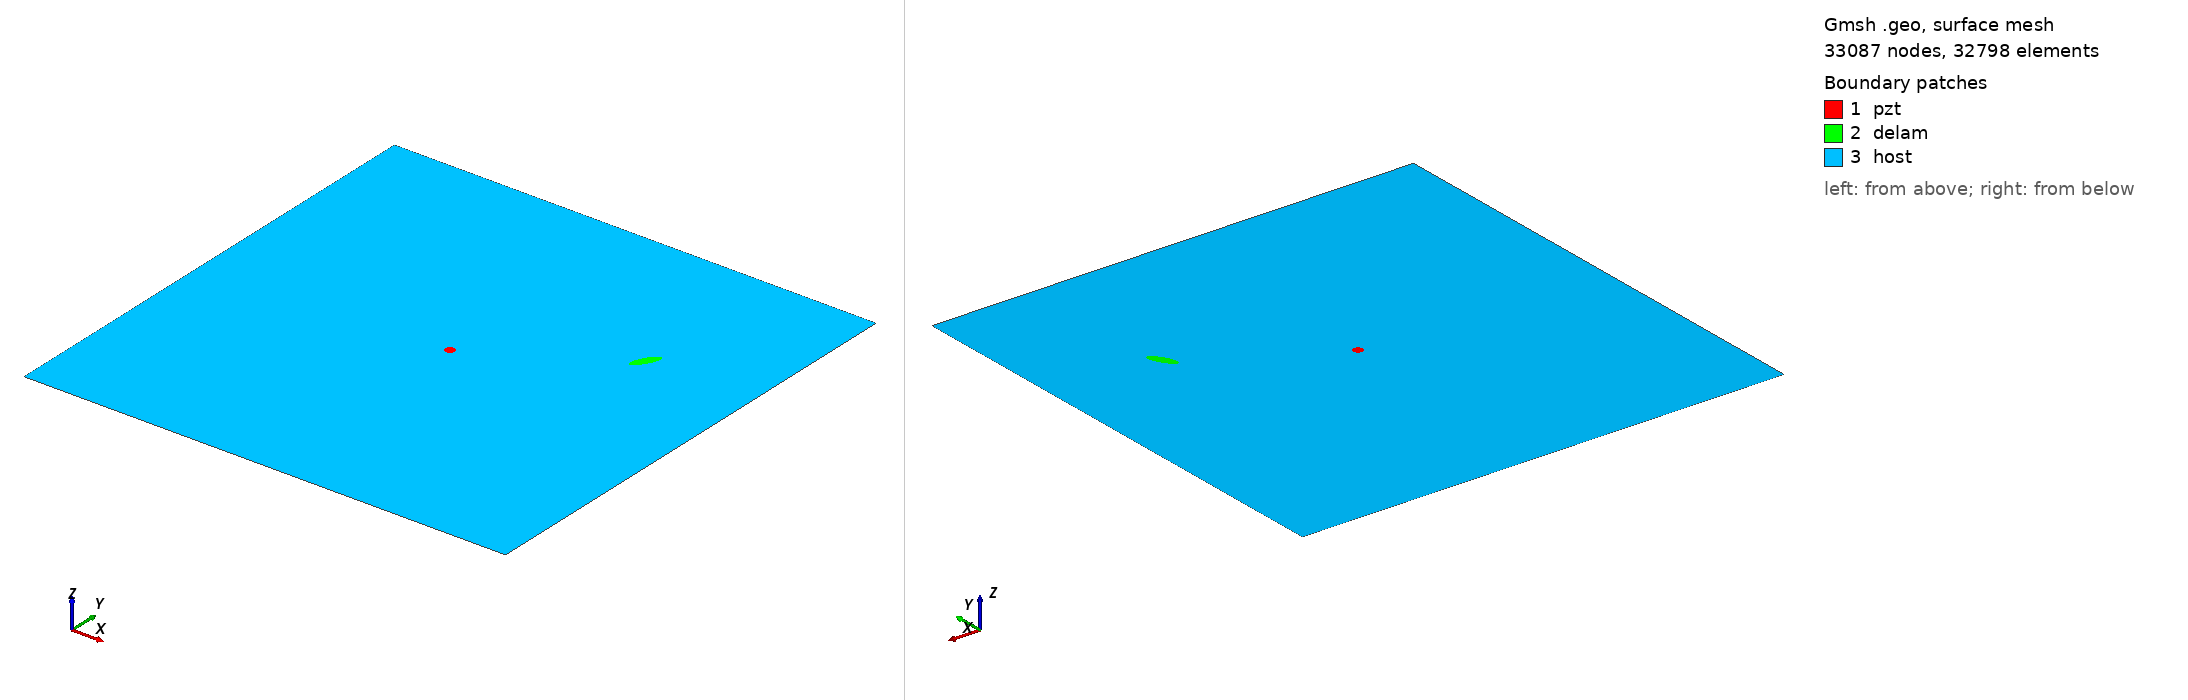

Gmsh geometry script, surface-meshed: 33087 nodes, 32798 surface elements. Boundary patches (legend numbers): 1 pzt, 2 delam, 3 host. Left view from above one corner, right view from below the opposite corner. Legend entries are the model's physical surfaces. The drawing asked Gmsh for element sizes between 1% and 20% of the model's largest extent; the script's own settings can give other sizes.

=== m2_142_delam1_position_no_68_a_15mm_b_5mm_angle_60.geo (drawn) ===
SetFactory("OpenCASCADE");
L=0.500000; 
W=0.500000; 
a=0.015000; 
b=0.005000; 
x=0.388889; 
y=0.333333; 
alpha=0.333333 *Pi; 
r=0.005000; 
xpzt=0.250000; 
ypzt=0.250000; 
//+
Point(1) = {0, 0, 0, 1.0};
//+
Point(2) = {L, 0, 0, 1.0};
//+
Point(3) = {L, W, 0, 1.0};
//+
Point(4) = {0, W, 0, 1.0};
//+
Line(1) = {1, 2};
//+
Line(2) = {2, 3};
//+
Line(3) = {3, 4};
//+
Line(4) = {4, 1};
//+
Circle(5) = {xpzt, ypzt, -0, r, 0, 2*Pi};
//+
Ellipse(6) = {x, y, -0, a, b, 0, 2*Pi};
//+
Rotate {{0, 0, 1}, {x, y, 0}, alpha} {
  Curve{6}; 
}
//+
Curve Loop(1) = {4, 1, 2, 3};
//+
Curve Loop(2) = {6};
//+
Curve Loop(3) = {5};
//+
Curve Loop(4) = {6};
//+
Curve Loop(5) = {5};
//+
Plane Surface(1) = {5};
//+
Plane Surface(2) = {4};
//+
Plane Surface(3) = {1, 2, 3};
//+
Point(9) = {xpzt, ypzt, 0, 1.0};
//+
Point{9} In Surface {1};// mesh node at centre of pzt
//+
Physical Surface("pzt") = {1};
//+
Physical Surface("delam") = {2};
//+
Physical Surface("host") = {3};

Mesh.Algorithm = 6; // Frontal
Mesh.CharacteristicLengthFactor = 0.070000;
Mesh.CharacteristicLengthMin = 0.001000;
Mesh.CharacteristicLengthMax = 0.200000;
Mesh.RecombineAll = 1; // Apply recombination algorithm
Mesh.SubdivisionAlgorithm = 1; // 1: all quadrangles
Mesh.Smoothing = 1;
